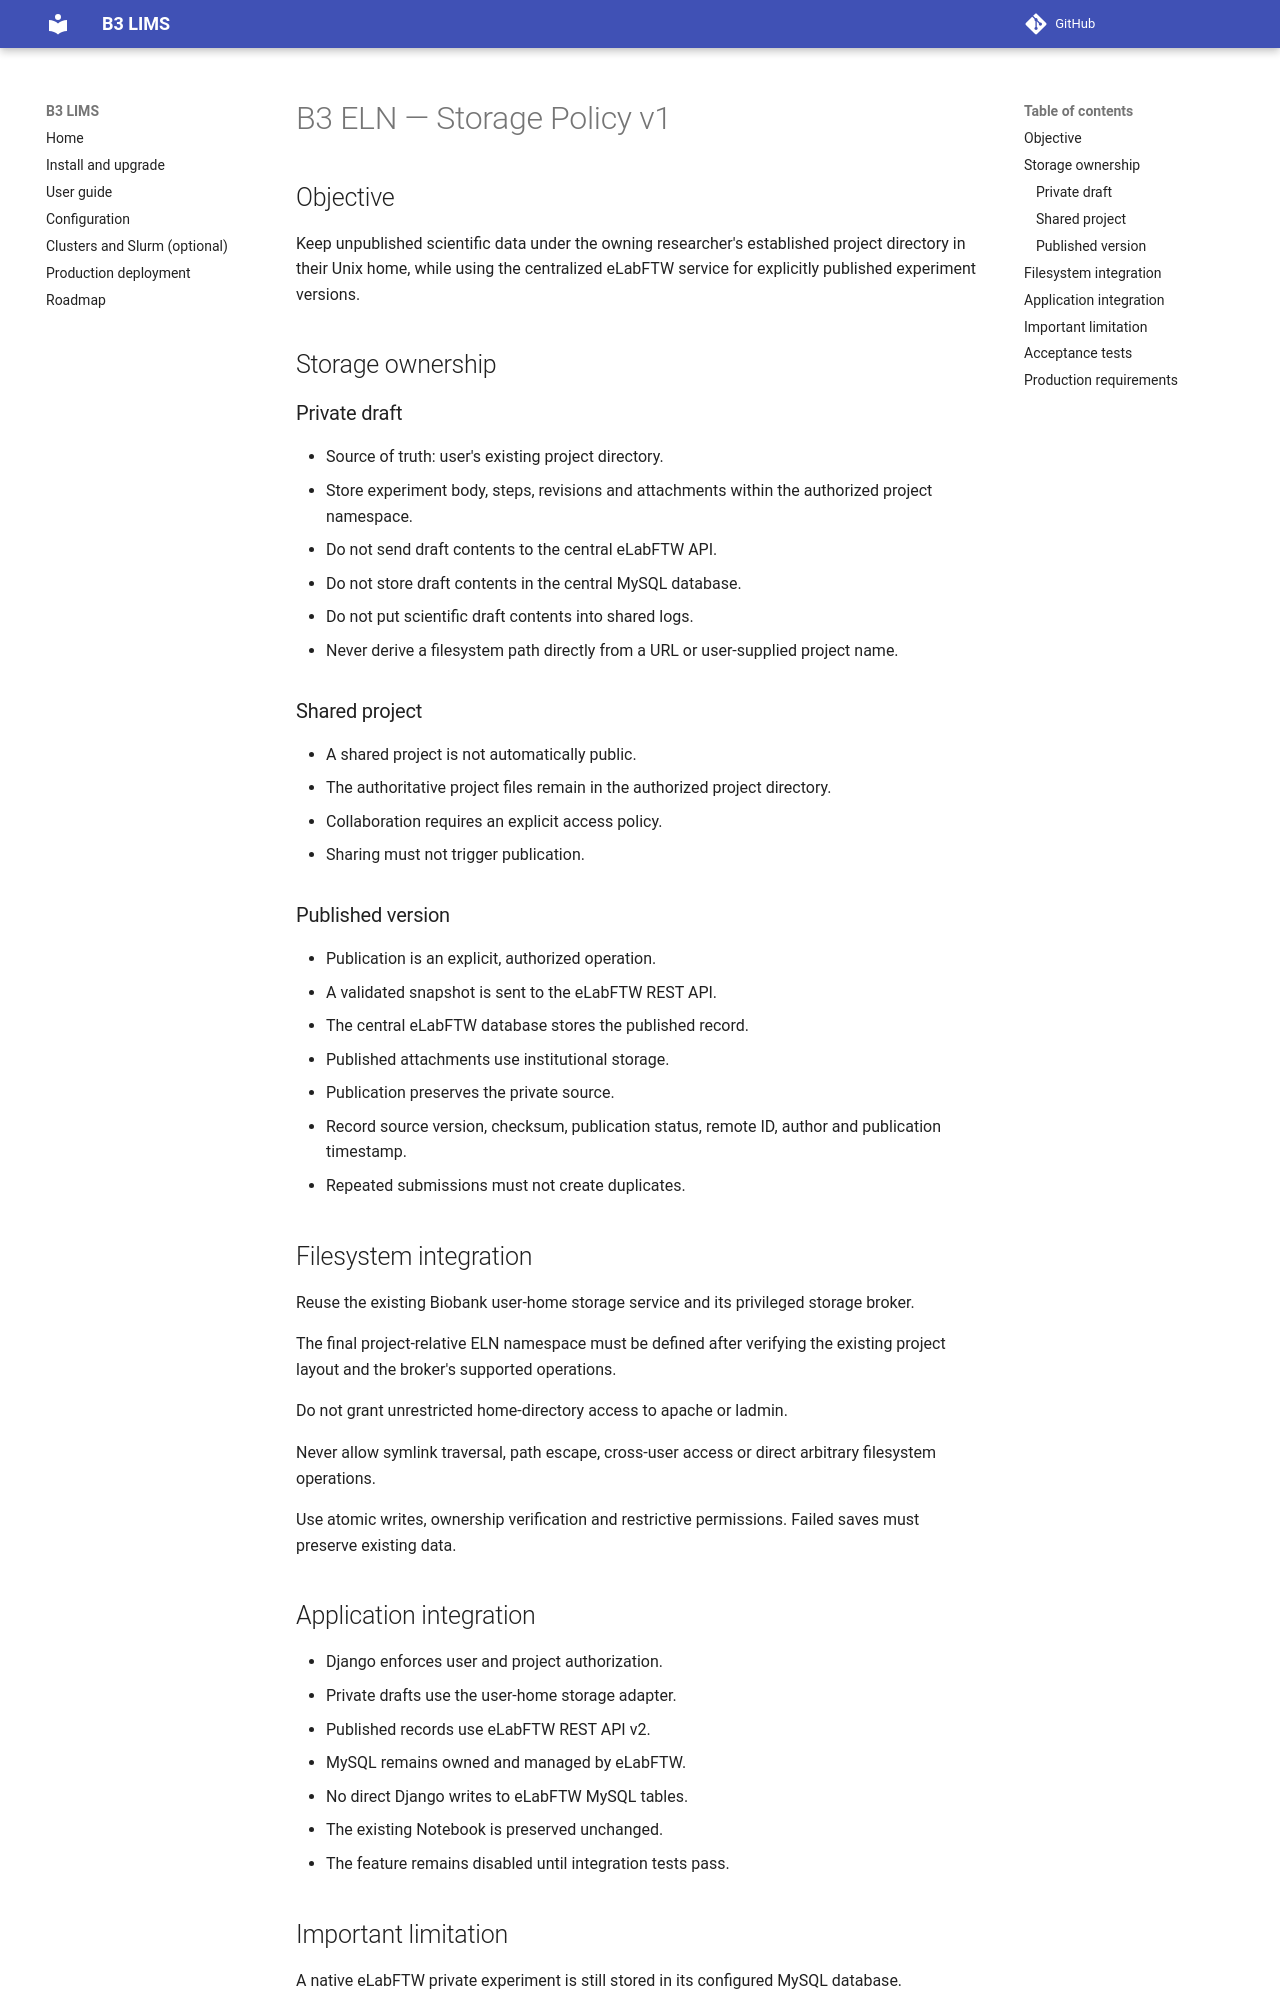

repository: leepusp/b3lims · page: development/eln_storage_policy_v1/index.html · generator: mkdocs

# B3 ELN — Storage Policy v1

## Objective

Keep unpublished scientific data under the owning
researcher's established project directory in their
Unix home, while using the centralized eLabFTW service
for explicitly published experiment versions.

## Storage ownership

### Private draft

- Source of truth: user's existing project directory.
- Store experiment body, steps, revisions and attachments
  within the authorized project namespace.
- Do not send draft contents to the central eLabFTW API.
- Do not store draft contents in the central MySQL database.
- Do not put scientific draft contents into shared logs.
- Never derive a filesystem path directly from a URL or
  user-supplied project name.

### Shared project

- A shared project is not automatically public.
- The authoritative project files remain in the
  authorized project directory.
- Collaboration requires an explicit access policy.
- Sharing must not trigger publication.

### Published version

- Publication is an explicit, authorized operation.
- A validated snapshot is sent to the eLabFTW REST API.
- The central eLabFTW database stores the published record.
- Published attachments use institutional storage.
- Publication preserves the private source.
- Record source version, checksum, publication status,
  remote ID, author and publication timestamp.
- Repeated submissions must not create duplicates.

## Filesystem integration

Reuse the existing Biobank user-home storage service
and its privileged storage broker.

The final project-relative ELN namespace must be
defined after verifying the existing project layout
and the broker's supported operations.

Do not grant unrestricted home-directory access
to apache or ladmin.

Never allow symlink traversal, path escape, cross-user
access or direct arbitrary filesystem operations.

Use atomic writes, ownership verification and restrictive
permissions. Failed saves must preserve existing data.

## Application integration

- Django enforces user and project authorization.
- Private drafts use the user-home storage adapter.
- Published records use eLabFTW REST API v2.
- MySQL remains owned and managed by eLabFTW.
- No direct Django writes to eLabFTW MySQL tables.
- The existing Notebook is preserved unchanged.
- The feature remains disabled until integration tests pass.
